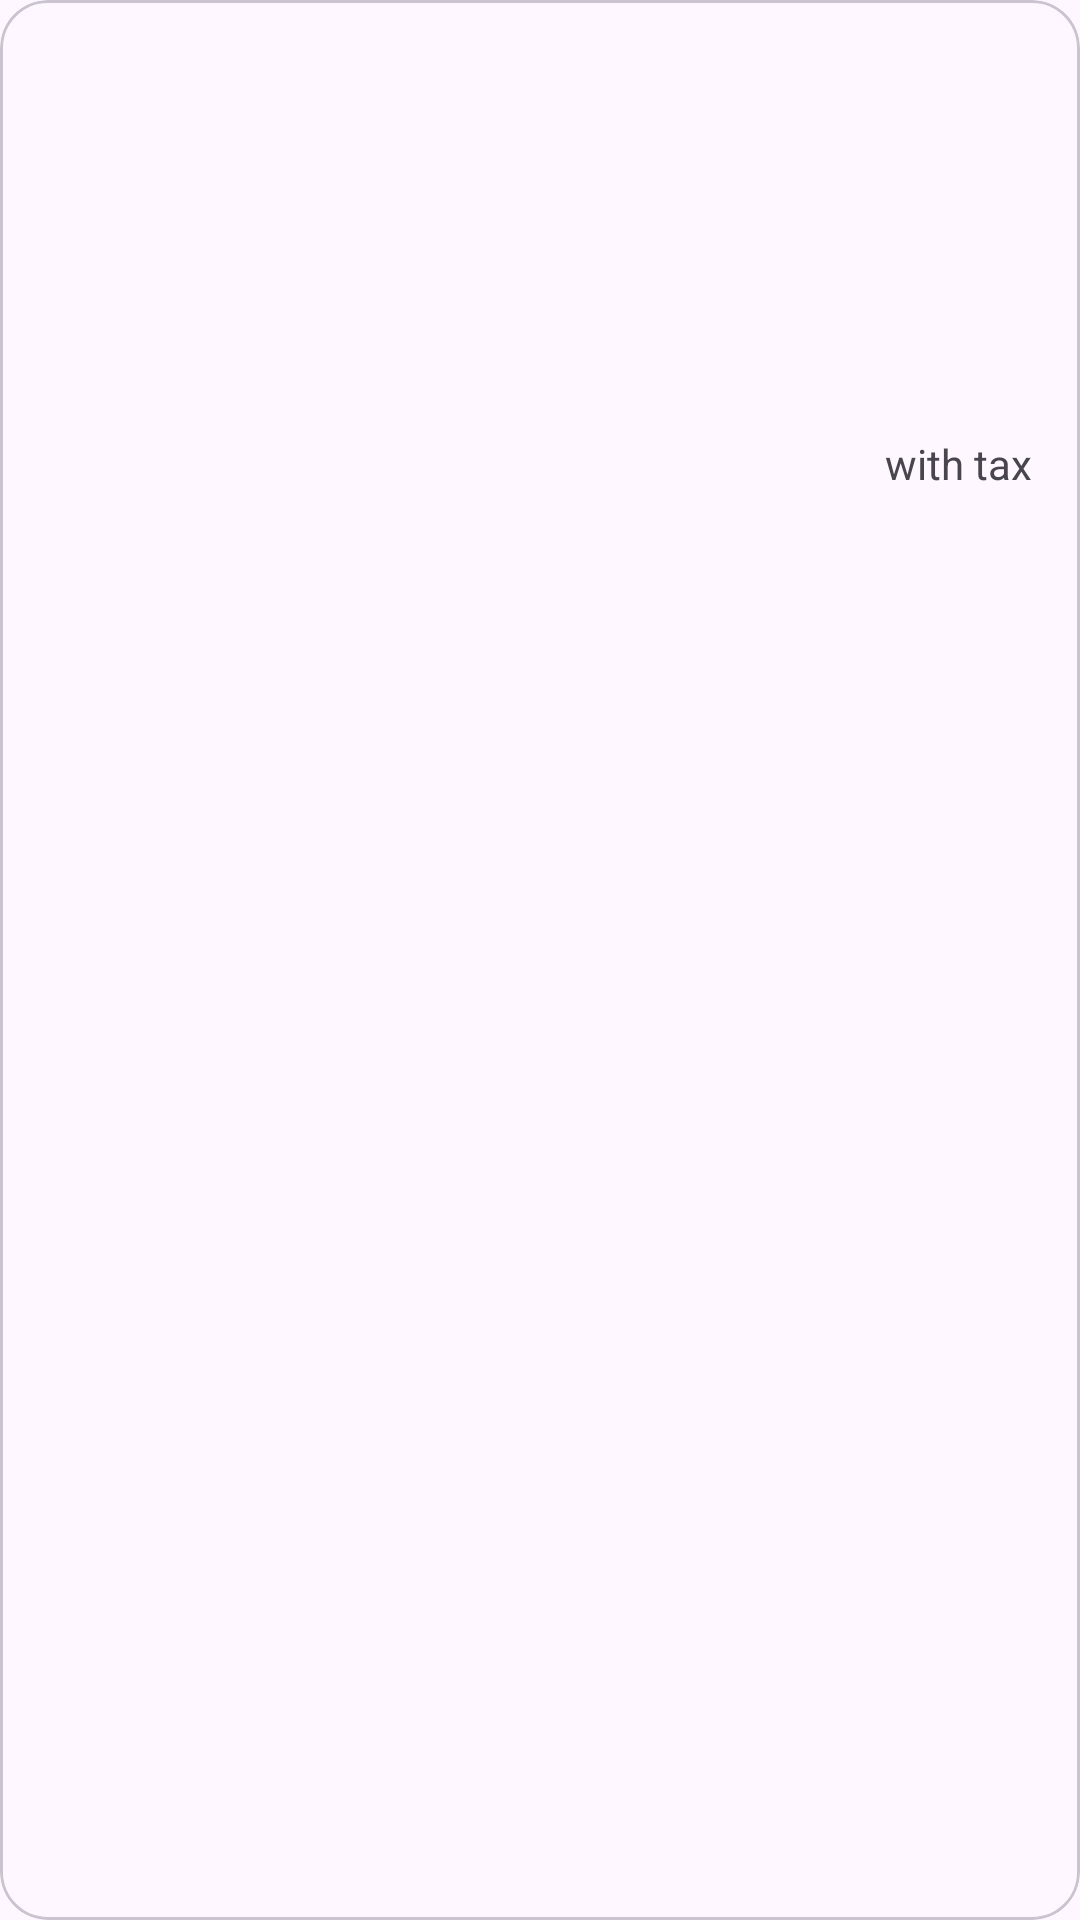

Produce the Android XML layout that renders to this screen, including the resource entries it uses.
<!-- AndroidManifest.xml: application theme Theme.Swipe2Screen -->
<!-- res/layout/listing_item.xml -->
<?xml version="1.0" encoding="utf-8"?>
<com.google.android.material.card.MaterialCardView
    xmlns:android="http://schemas.android.com/apk/res/android"
    xmlns:app="http://schemas.android.com/apk/res-auto"
    android:layout_width="match_parent"
    android:layout_height="wrap_content"
    xmlns:tools="http://schemas.android.com/tools"
    android:theme="@style/Theme.Material3.DayNight"
    android:layout_margin="8dp"
    app:cardCornerRadius="16dp"
    android:clickable="true"
    android:id="@+id/card"
    android:focusable="true">
    <LinearLayout
        android:layout_width="match_parent"
        android:layout_height="wrap_content"
        android:orientation="horizontal">
        <ImageView
            android:layout_width="180dp"
            android:layout_height="180dp"
            android:scaleType="centerCrop"
            android:id="@+id/img"
            android:src="@drawable/product_placeholder_wp"
            android:contentDescription="Product Image" />

        <androidx.constraintlayout.widget.ConstraintLayout
            android:layout_width="match_parent"
            android:layout_height="match_parent"
            android:padding="16dp">

            
            <TextView
                android:id="@+id/title"
                android:layout_width="0dp"
                android:layout_height="wrap_content"
                android:textAppearance="?attr/textAppearanceTitleMedium"
                android:textSize="18sp"
                app:layout_constraintEnd_toEndOf="parent"
                app:layout_constraintTop_toTopOf="parent"
                tools:text="Product Name" />

            <TextView
                android:id="@+id/type"
                android:layout_width="wrap_content"
                android:layout_height="wrap_content"
                android:layout_marginTop="5dp"
                android:textAppearance="?attr/textAppearanceBodyMedium"
                android:textColor="?android:attr/textColorSecondary"
                android:textSize="14sp"
                app:layout_constraintEnd_toEndOf="parent"
                app:layout_constraintTop_toBottomOf="@id/title"
                tools:text="type" />


            <TextView
                android:id="@+id/price"
                android:layout_width="wrap_content"
                android:layout_height="wrap_content"
                android:textAppearance="?attr/textAppearanceBodyLarge"
                android:textSize="18sp"
                app:layout_constraintBottom_toTopOf="@+id/withTax"
                app:layout_constraintEnd_toEndOf="parent"
                tools:text="$ 1000" />

            <TextView
                android:id="@+id/withTax"
                android:layout_width="wrap_content"
                android:layout_height="wrap_content"
                android:text="@string/with_tax"
                app:layout_constraintBottom_toBottomOf="parent"
                app:layout_constraintEnd_toEndOf="parent" />

        </androidx.constraintlayout.widget.ConstraintLayout>
    </LinearLayout>

</com.google.android.material.card.MaterialCardView>
<!-- resources referenced by this layout -->
<resources>
  <string name="with_tax">with tax</string>
  <style name="Theme.Swipe2Screen" parent="Theme.Material3.DayNight.NoActionBar">
          
          <item name="colorPrimary">@color/purple_500</item>
          <item name="colorPrimaryVariant">@color/purple_700</item>
          <item name="colorOnPrimary">@color/white</item>
          
          <item name="colorSecondary">@color/teal_200</item>
          <item name="colorSecondaryVariant">@color/teal_700</item>
          <item name="colorOnSecondary">@color/black</item>
          
          <item name="android:statusBarColor">?attr/colorPrimaryContainer</item>
          
      </style>
  <color name="purple_500">#FF6200EE</color>
  <color name="purple_700">#FF3700B3</color>
  <color name="white">#FFFFFFFF</color>
  <color name="teal_200">#FF03DAC5</color>
  <color name="teal_700">#FF018786</color>
  <color name="black">#FF000000</color>
</resources>
